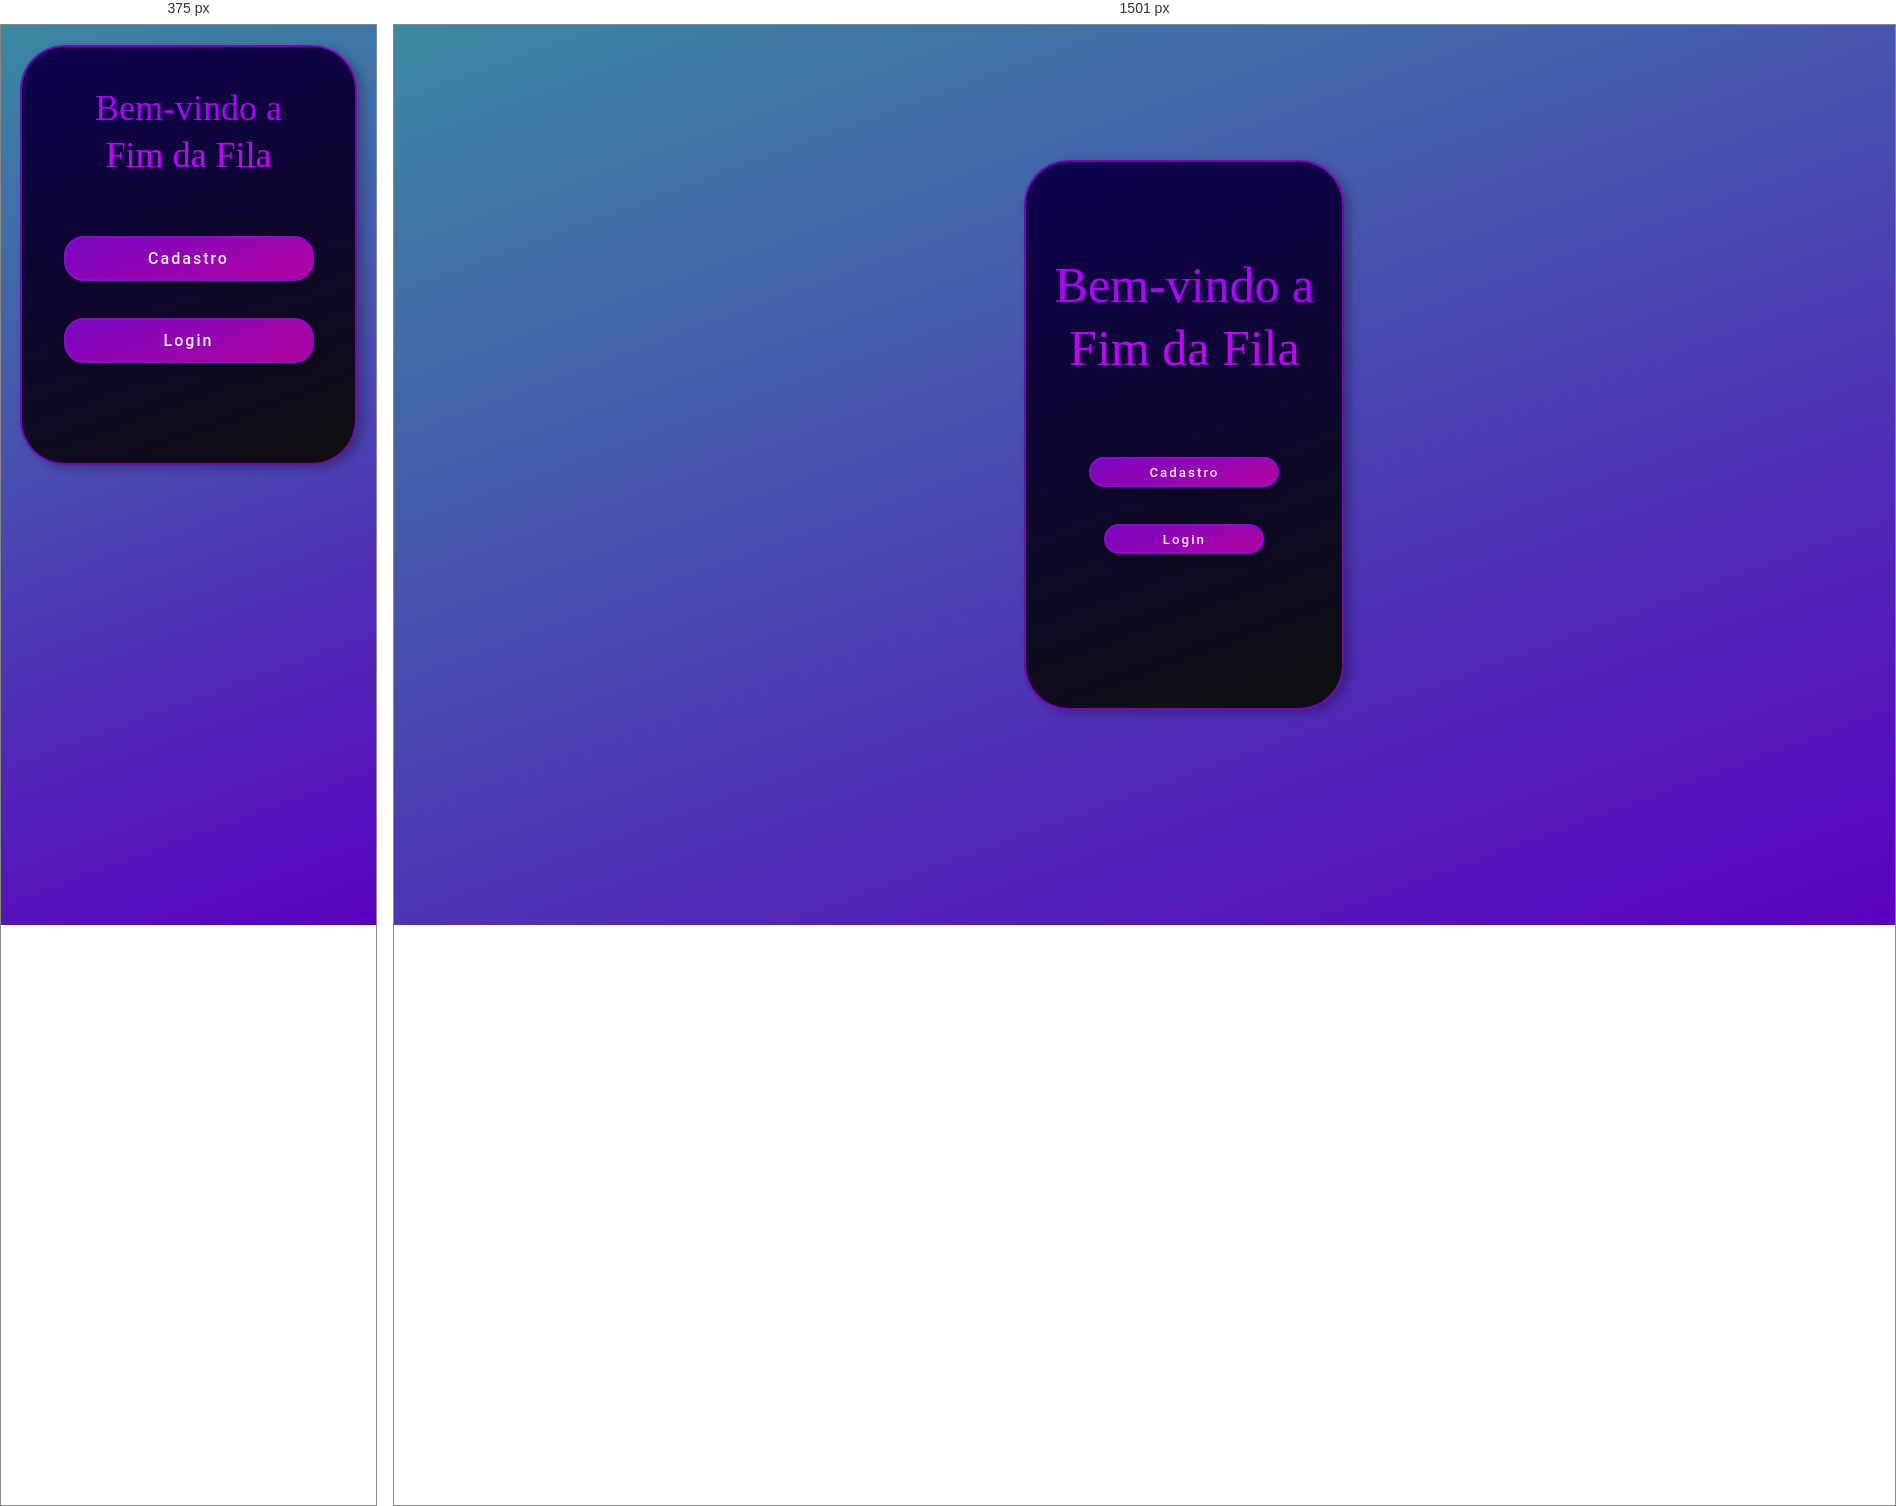
Rendered at 375 px and 1501 px, left to right.

<!-- file: home.html -->

<!DOCTYPE html>
<html lang="en">
<head>

    <meta charset="UTF-8">
    <meta name="viewport" content="width=device-width, initial-scale=1.0">
    <title>Fim da Fila</title>
    <link rel="icon" href="../imgs/img-d-aba.webp" type="image/x-icon">

    <link rel="stylesheet" href="../css/reset.css">
    <link rel="stylesheet" href="../css/estilo-home.css">
    <link rel="stylesheet" href="../css/responsivo.css">

    <!-- fontes :3 -->
        <!--padrão -->
    <link rel="preconnect" href="https://fonts.googleapis.com" />
    <link rel="preconnect" href="https://fonts.gstatic.com" crossorigin />
    <link href="https://fonts.googleapis.com/css2?family=Roboto:ital,wght@0,100..900;1,100..900&display=swap" rel="stylesheet" />
        <!--font login e cadastro-->
        <link rel="preconnect" href="https://fonts.googleapis.com">
    <link rel="preconnect" href="https://fonts.gstatic.com" crossorigin>
    <link href="https://fonts.googleapis.com/css2?family=Kolker+Brush&family=Roboto+Mono:ital,wght@0,100..700;1,100..700&family=Roboto:ital,wght@0,100..900;1,100..900&display=swap" rel="stylesheet">
        <!--pangolin (a do titulu) :3-->
    <link rel="preconnect" href="https://fonts.googleapis.com">
    <link rel="preconnect" href="https://fonts.gstatic.com" crossorigin>
    <link href="https://fonts.googleapis.com/css2?family=Kolker+Brush&family=Pangolin&family=Roboto+Mono:ital,wght@0,100..700;1,100..700&family=Roboto:ital,wght@0,100..900;1,100..900&display=swap" rel="stylesheet">


</head>
<body class="body-home">
    
    <main class="container">
        
        <!-- retan gulo q ta o titulo e us butãu >:3-->
        <div class="container-bemvindo">

            <h1 class="h1-bemvindo" > Bem-vindo a </h1>
            <h1 class="h1-bemvindo-birdiepedia">Fim da Fila</h1>


            <button onclick="location.href='singin.php'" class="btn-link-sigin">
                Cadastro
            </button>
            <br>
            <button onclick="location.href='login.php'" class="btn-link-login">
                Login 
            </button>

        </div>

    </main>

</body>
</html>

/* @media block from estilo-home.css */
@media (max-width: 768px){

    .body-home{
        padding: 20px 0;
    }

    .container{

        display: flex;
        flex-direction: column;
        align-items: center;
        gap: 20px;

    }

    .container-bemvindo{

        position: static;

        width: 90%;
        min-width: auto;
        max-width: 400px;

        height: auto;

        padding: 40px 20px;

        left: auto;
        top: auto;

        order: 1;

    }

    .h1-bemvindo,
    .h1-bemvindo-birdiepedia{

        font-size: 36px;

    }

    .h1-bemvindo-birdiepedia{
        margin-bottom: 40px;
    }

    .btn-link-sigin,
    .btn-link-login{

        width: 90%;
        max-width: 250px;
        height: 45px;

        font-size: 16px;

    }

    .div-urutau,
    .div-bemtevi,
    .div-sangue-de-boi,
    .div-aguiacareca{

        width: 100%;

        display: flex;
        justify-content: center;

    }

    .img-urutau,
    .img-bemtevi,
    .img-sangue-de-boi,
    .img-aguiacareca{

        position: static;

        width: 90%;
        max-width: 350px;

        height: auto;

    }

}

/* @media block from responsivo.css */
@media(max-width: 1500px) {

    

    .container-bemvindo {
        top:4.5vw;
        left:40vw;
    }

    .img-urutau {
        top:9.3vw;
        left:10vw;
    }

    .img-bemtevi {
        top:7.5vw;
        left:23vw;
    }

    .img-sangue-de-boi {
        top:7.5vw;
        left:54.5vw;
    }

    .img-aguiacareca {
        top:9.3vw;
        left:70vw;
    }

    .container-login{
        top:4.5vw;
        left:40vw;
    }

    .container-cadastro{
        top:4.5vw;
        left:40vw;
    }

}